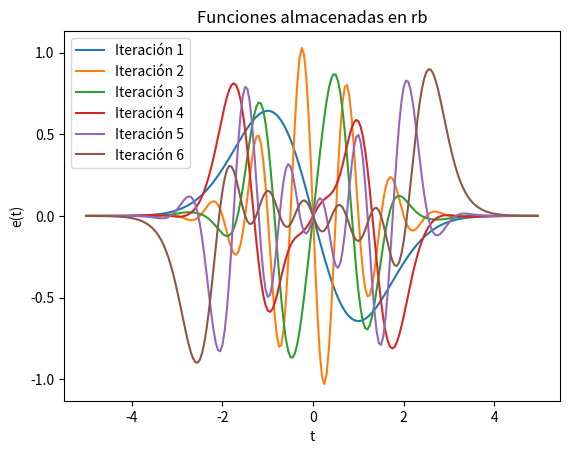

Write Python code to recreate this figure.
import numpy as np
import matplotlib.pyplot as plt

nMax = 10
epsilon = 1E-12

# Auxiliar funciones al cuadrado
def A(t, f):
    return ((np.exp(-t*t/2) * np.sin(t*f*2*np.pi)))**2

# Definir la función y sus parámetros
def g(t, f):
    return np.exp(-t*t/2) * np.sin(t*f*2*np.pi)

# Intervalo de interés para t
# t=np.arange(-5,5,0.01)
t = np.arange(-5, 5, 0.05)

# Diccionario para almacenar e con nombres
rb = []

# Crear una lista vacía
lista_al_cuadrado = []
lista_de_funciones = []
lista_de_parametros = np.arange(-1, 1, 0.2)

# Iterar sobre el parámetro deseado (f)
for f in lista_de_parametros:
    lista_al_cuadrado.append(A(t, f))
    lista_de_funciones.append(g(t, f))

# Semilla (elección de frecuencia)
s = 5

# Numerador = Función con semilla (s)
Numerador = lista_de_funciones[s]

# Denominador es integral de (funcion al cuadrado)
integral = np.trapz(lista_al_cuadrado, t)

R = np.sqrt(integral)

e = Numerador / R[s]

rb.append(e)

i = 1
sigma = 1

# Obtener el valor de coeficientes c
c = e * lista_de_funciones
integral1 = np.trapz(c, t)

# Lista para seleccionar la frecuencia
lista_valores = []

Ph=[]
# Obtener el valor de (P h)
for j in range(10):
    # Obtener el valor de (P h)
    Ph.append( integral1[j] * e)

    # Integrando para dsp calcular el módulo al cuadrado
    Integrando = (lista_de_funciones[j] - Ph[j])**2

    # Módulo al cuadrado para buscar el valor máx
    integral2 = np.trapz(Integrando, t)
    Módulo_al_cuadrado = integral2

    lista_valores.append(Módulo_al_cuadrado)


# Bucle
while i < nMax and epsilon < sigma:
 
    i = i + 1
#linea 8 del algoritmo
    maximo_valor = max(lista_valores)
    ubicacion_maximo = lista_valores.index(maximo_valor)
    s = ubicacion_maximo
        
    # Calcular el nuevo e
    l = lista_de_funciones[s] - Ph[s]  # paso 9 algoritmo

    # Denominador para paso 10 algoritmo
    l2 = l**2
    int_l2 = np.trapz(l2, t)  # modulo al cuadrado para el denominador de ei
    mod_l2 = np.sqrt(int_l2)

    e = l / mod_l2 
    
    rb.append(e)

    # CALCULO PARA SIGMA paso 12 del algoritmo
    # Obtener el valor de coeficientes c
    c = e * lista_de_funciones
    integral12 = np.trapz(c, t)

    # Lista para seleccionar la frecuencia
    lista_valores = []
    
    Ph1=[]
    
    # Obtener el valor de (P h)
    for j in range(10): 
        # Obtener el valor de (P h)
        Ph1.append(integral12[j] * e)
    
    PhT=[None]*10
    for j in range(10):
        PhT[j]=Ph[j]+Ph1[j]
        
    for j in range(10): 
    
        # Integrando para dsp calcular el módulo al cuadrado
        Integrando1 = (lista_de_funciones[j] - PhT[j])**2

        # Módulo al cuadrado para buscar el valor máx
        integral22 = np.trapz(Integrando1, t)
        Módulo_al_cuadrado1 = integral22

        lista_valores.append(Módulo_al_cuadrado1)
       
    error = max(lista_valores)
    print("Ubicación :" + str (s) + "   Error: " + str(error))
    sigma = error
    Ph=PhT

    
# Graficar cada función almacenada en rb
for i, e in enumerate(rb):
    plt.plot(t, e, label=f'Iteración {i+1}')

# Configurar los labels y título
plt.xlabel('t')
plt.ylabel('e(t)')
plt.title('Funciones almacenadas en rb')
plt.legend()

# Mostrar el gráfico
plt.show()